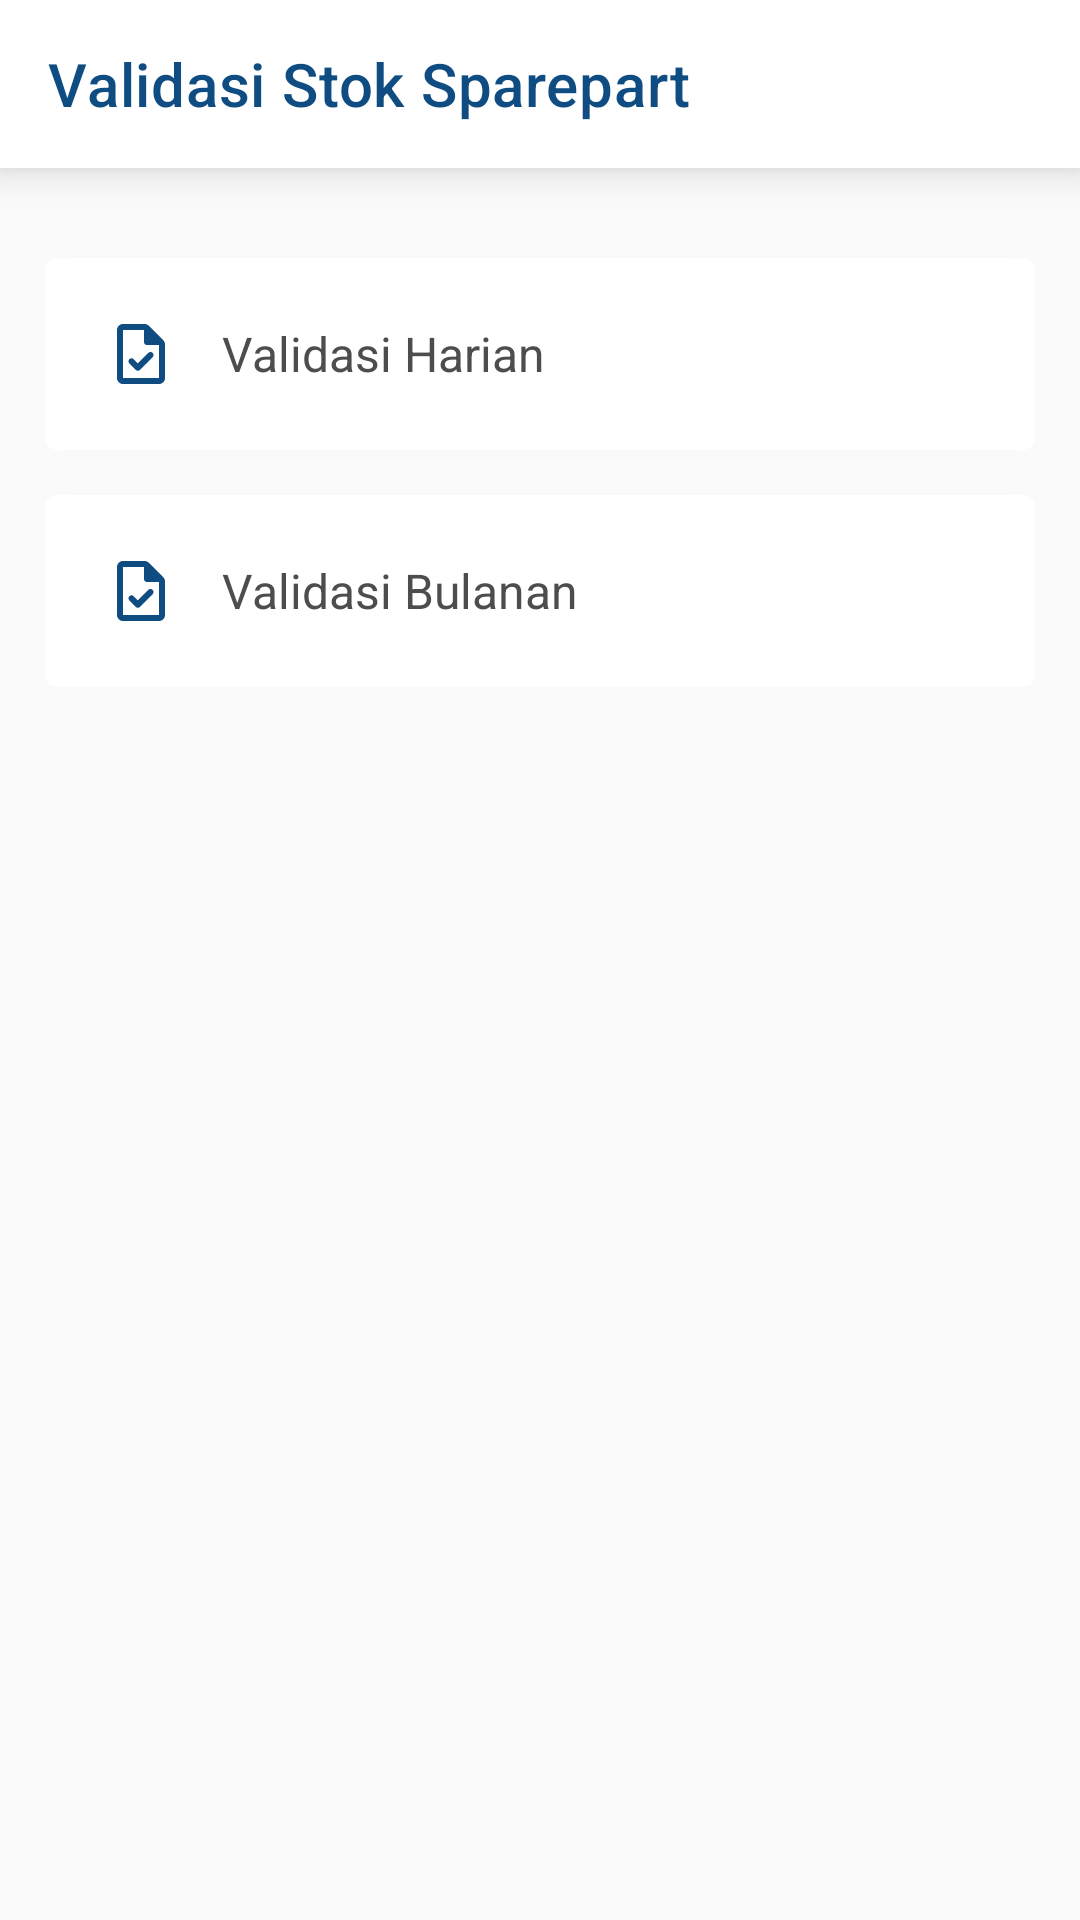

Layout XML and referenced resources for this Android screen:
<!-- AndroidManifest.xml: application theme AppTheme -->
<!-- res/layout/activity_menu_validasi.xml -->
<?xml version="1.0" encoding="utf-8"?>
<androidx.drawerlayout.widget.DrawerLayout xmlns:android="http://schemas.android.com/apk/res/android"
    xmlns:app="http://schemas.android.com/apk/res-auto"
    xmlns:tools="http://schemas.android.com/tools"
    android:id="@+id/dl_pengaturan"
    android:layout_width="match_parent"
    android:layout_height="match_parent"
    tools:context=".menu_validasi">

    <RelativeLayout
        android:layout_width="match_parent"
        android:layout_height="match_parent">

        <com.google.android.material.appbar.AppBarLayout
            android:id="@+id/toolbar"
            android:layout_width="match_parent"
            android:layout_height="56dp"
            android:elevation="8dp">

            <com.google.android.material.appbar.MaterialToolbar
                android:id="@+id/pengaturanBar"
                style="@style/Widget.MaterialComponents.Toolbar.Primary"
                android:layout_width="match_parent"
                android:layout_height="56dp"
                android:background="#ffffff"
                app:title="Validasi Stok Sparepart"
                app:titleTextColor="#0F4C81" />
        </com.google.android.material.appbar.AppBarLayout>

        <com.google.android.material.card.MaterialCardView
            android:id="@+id/note"
            android:layout_width="match_parent"
            android:layout_height="wrap_content"
            android:layout_below="@+id/toolbar">


        </com.google.android.material.card.MaterialCardView>

        <ScrollView
            android:layout_width="match_parent"
            android:layout_height="match_parent"
            android:layout_below="@+id/note"
            android:layout_marginTop="15dp">

            <LinearLayout
                android:layout_width="match_parent"
                android:layout_height="wrap_content"
                android:orientation="vertical">

                <Button
                    android:id="@+id/button"
                    android:layout_width="match_parent"
                    android:layout_height="wrap_content"
                    android:layout_marginStart="32dp"
                    android:layout_marginEnd="32dp"
                    android:onClick="doPrint"
                    android:text="Print skuy"
                    android:textSize="24sp"
                    android:visibility="gone"
                    app:layout_constraintBottom_toBottomOf="parent"
                    app:layout_constraintEnd_toEndOf="parent"
                    app:layout_constraintStart_toStartOf="parent"
                    app:layout_constraintTop_toTopOf="parent" />


                <com.google.android.material.card.MaterialCardView
                    android:id="@+id/layout_harian"
                    android:layout_width="match_parent"
                    android:layout_height="wrap_content"
                    android:layout_marginLeft="15dp"
                    android:layout_marginTop="15dp"
                    android:layout_marginRight="15dp"
                    android:foreground="?android:attr/selectableItemBackground"
                    android:visibility="visible"
                    app:cardCornerRadius="4dp"
                    app:cardElevation="2dp">

                    <RelativeLayout
                        android:layout_width="match_parent"
                        android:layout_height="match_parent"
                        android:padding="20dp">

                        <ImageView
                            android:id="@+id/harian"
                            android:layout_width="24dp"
                            android:layout_height="24dp"
                            android:layout_centerVertical="true"
                            android:src="@drawable/task_icon" />

                        <TextView
                            android:layout_width="wrap_content"
                            android:layout_height="wrap_content"
                            android:layout_centerVertical="true"
                            android:layout_marginLeft="15dp"
                            android:layout_toRightOf="@+id/harian"
                            android:text="Validasi Harian"
                            android:textColor="#4D4D4D"
                            android:textSize="16dp" />

                        <ImageView
                            android:layout_width="24dp"
                            android:layout_height="24dp"
                            android:layout_alignParentRight="true"
                            android:layout_centerVertical="true"
                            android:src="@drawable/navigation" />

                    </RelativeLayout>

                </com.google.android.material.card.MaterialCardView>

                <com.google.android.material.card.MaterialCardView
                    android:id="@+id/layout_bulanan"
                    android:layout_width="match_parent"
                    android:layout_height="wrap_content"
                    android:layout_marginLeft="15dp"
                    android:layout_marginTop="15dp"
                    android:layout_marginRight="15dp"
                    android:foreground="?android:attr/selectableItemBackground"
                    android:visibility="visible"
                    app:cardCornerRadius="4dp"
                    app:cardElevation="2dp">

                    <RelativeLayout
                        android:layout_width="match_parent"
                        android:layout_height="match_parent"
                        android:padding="20dp">

                        <ImageView
                            android:id="@+id/gambar_bulanan"
                            android:layout_width="24dp"
                            android:layout_height="24dp"
                            android:layout_centerVertical="true"
                            android:src="@drawable/task_icon" />

                        <TextView
                            android:layout_width="wrap_content"
                            android:layout_height="wrap_content"
                            android:layout_centerVertical="true"
                            android:layout_marginLeft="15dp"
                            android:layout_toRightOf="@+id/gambar_bulanan"
                            android:text="Validasi Bulanan"
                            android:textColor="#4D4D4D"
                            android:textSize="16dp" />

                        <ImageView
                            android:layout_width="24dp"
                            android:layout_height="24dp"
                            android:layout_alignParentRight="true"
                            android:layout_centerVertical="true"
                            android:src="@drawable/navigation" />

                    </RelativeLayout>

                </com.google.android.material.card.MaterialCardView>






            </LinearLayout>
        </ScrollView>


    </RelativeLayout>

    <com.google.android.material.navigation.NavigationView
        android:id="@+id/pengaturannavigation"
        android:layout_width="wrap_content"
        android:layout_height="match_parent"
        android:layout_gravity="start" />
</androidx.drawerlayout.widget.DrawerLayout>
<!-- resources referenced by this layout -->
<resources>
  <!-- drawable task_icon (drawable) -->
  <vector xmlns:android="http://schemas.android.com/apk/res/android"
      android:width="24dp"
      android:height="24dp"
      android:viewportWidth="24"
      android:viewportHeight="24">
    <group>
      <clip-path
          android:pathData="M0,0h24v24h-24z"/>
      <path
          android:pathData="M10.925,15.125L9.525,13.725C9.425,13.625 9.317,13.55 9.2,13.5C9.083,13.45 8.962,13.425 8.837,13.425C8.712,13.425 8.587,13.45 8.462,13.5C8.337,13.55 8.225,13.625 8.125,13.725C7.925,13.925 7.825,14.163 7.825,14.438C7.825,14.712 7.925,14.95 8.125,15.15L10.25,17.3C10.35,17.4 10.458,17.471 10.575,17.513C10.692,17.554 10.817,17.575 10.95,17.575C11.083,17.575 11.208,17.554 11.325,17.513C11.442,17.471 11.55,17.4 11.65,17.3L15.875,13.075C16.075,12.875 16.175,12.633 16.175,12.35C16.175,12.067 16.075,11.825 15.875,11.625C15.675,11.425 15.433,11.325 15.15,11.325C14.867,11.325 14.625,11.425 14.425,11.625L10.925,15.125ZM6,22C5.45,22 4.979,21.804 4.588,21.413C4.196,21.021 4,20.55 4,20V4C4,3.45 4.196,2.979 4.588,2.588C4.979,2.196 5.45,2 6,2H13.175C13.442,2 13.696,2.05 13.938,2.15C14.179,2.25 14.392,2.392 14.575,2.575L19.425,7.425C19.608,7.608 19.75,7.821 19.85,8.063C19.95,8.304 20,8.558 20,8.825V20C20,20.55 19.804,21.021 19.413,21.413C19.021,21.804 18.55,22 18,22H6ZM13,8V4H6V20H18V9H14C13.717,9 13.479,8.904 13.288,8.712C13.096,8.521 13,8.283 13,8Z"
          android:fillColor="#0F4C81"/>
    </group>
  </vector>
  <style name="AppTheme" parent="Theme.MaterialComponents.Light.NoActionBar.Bridge">
          
          <item name="colorPrimary">#0F4C81</item>
          <item name="colorPrimaryDark">#0F4C81</item>
          <item name="colorAccent">#0F4C81</item>
      </style>
</resources>
